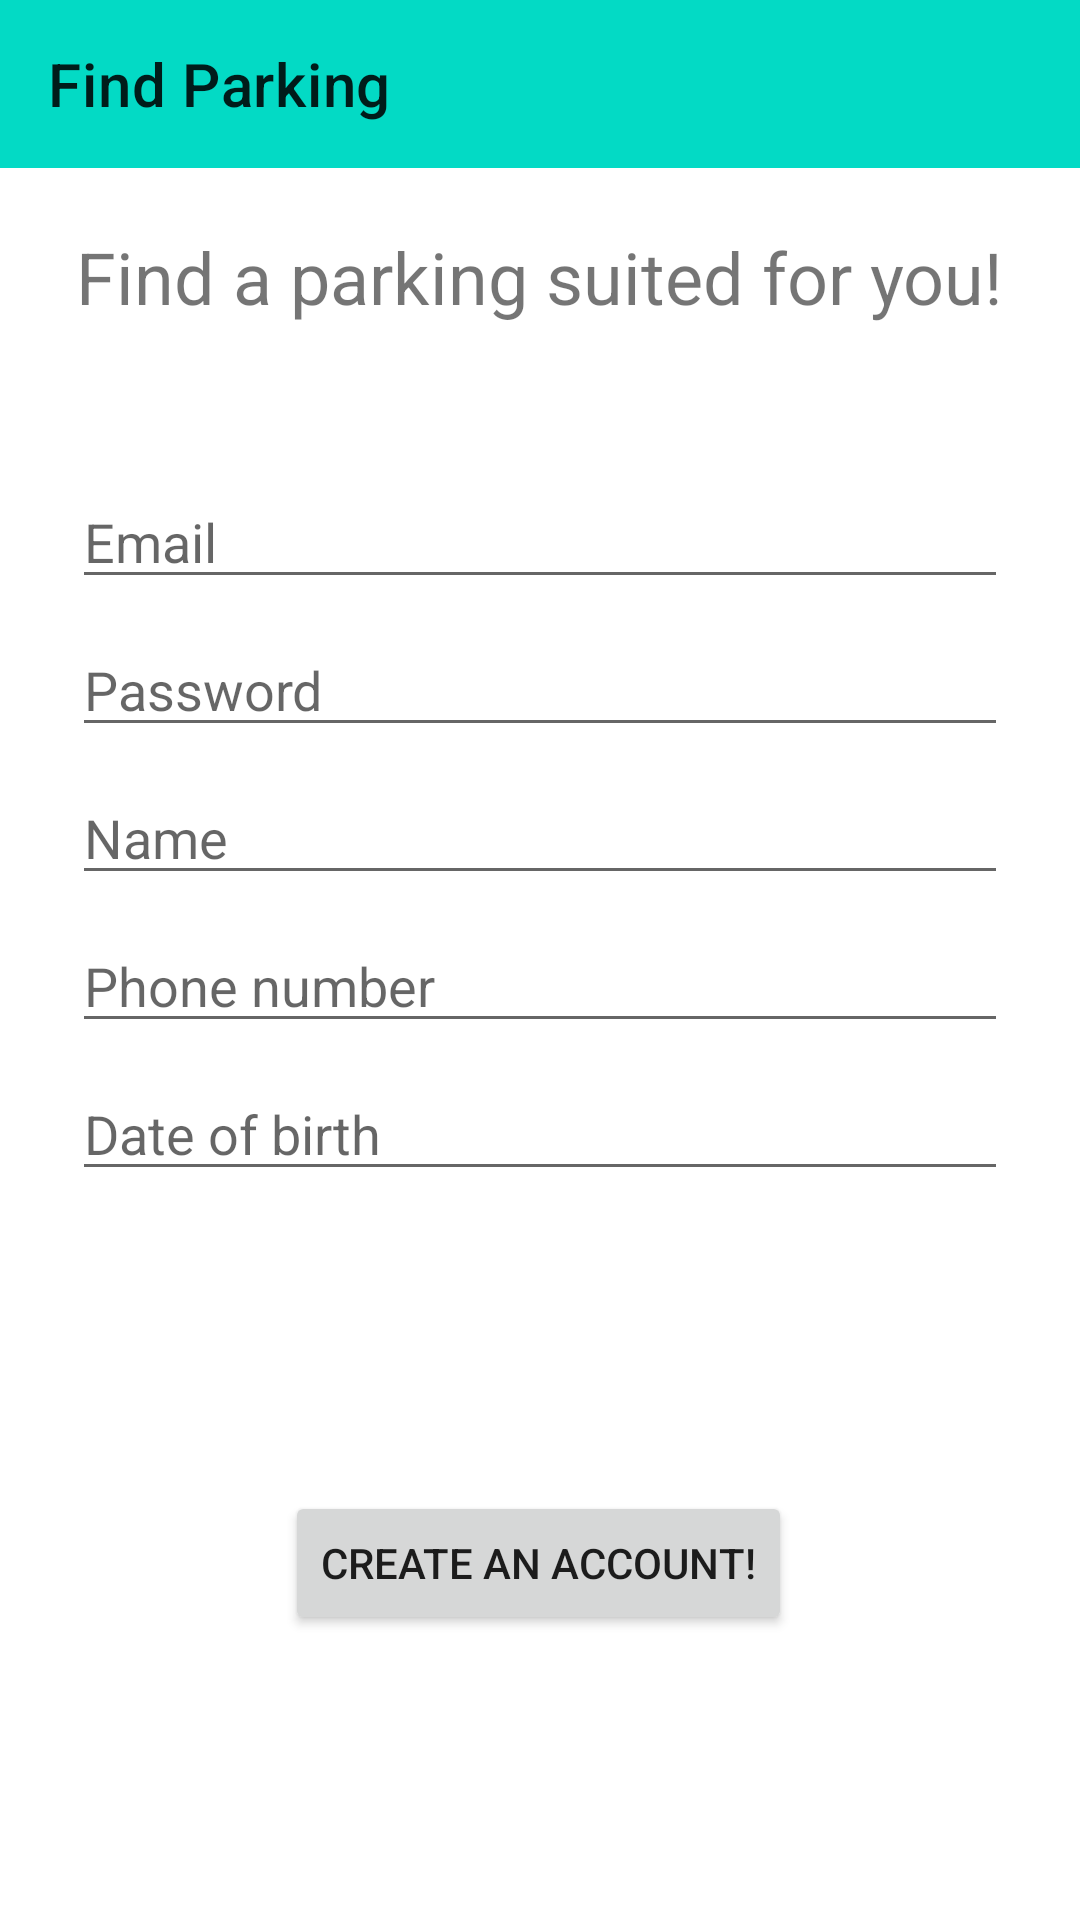

The Android layout XML behind this screen, and the referenced resources:
<!-- AndroidManifest.xml: application theme Theme.FindParking -->
<!-- res/layout/activity_sign_up.xml -->
<?xml version="1.0" encoding="utf-8"?>
<androidx.constraintlayout.widget.ConstraintLayout xmlns:android="http://schemas.android.com/apk/res/android"
    xmlns:app="http://schemas.android.com/apk/res-auto"
    xmlns:tools="http://schemas.android.com/tools"
    android:layout_width="match_parent"
    android:layout_height="match_parent"
    tools:context=".SignUp">

    <include
        android:id="@+id/include"
        layout="@layout/my_toolbar"
        app:layout_constraintEnd_toEndOf="parent"
        app:layout_constraintStart_toStartOf="parent"
        app:layout_constraintTop_toTopOf="parent" />

    <EditText
        android:id="@+id/birthday"
        android:clickable="true"
        android:focusable="false"
        android:hint="@string/birthday"
        android:layout_width="0dp"
        android:layout_height="wrap_content"
        android:layout_marginStart="24dp"
        android:layout_marginTop="8dp"
        android:layout_marginEnd="24dp"
        android:selectAllOnFocus="true"
        app:layout_constraintEnd_toEndOf="parent"
        app:layout_constraintHorizontal_bias="0.0"
        app:layout_constraintStart_toStartOf="parent"
        app:layout_constraintTop_toBottomOf="@+id/phoneNumber" />

    <EditText
        android:id="@+id/phoneNumber"
        android:layout_width="0dp"
        android:layout_height="wrap_content"
        android:layout_marginStart="24dp"
        android:layout_marginTop="8dp"
        android:layout_marginEnd="24dp"
        android:hint="@string/prompt_phone_number"
        android:inputType="phone|number"
        android:selectAllOnFocus="true"
        app:layout_constraintEnd_toEndOf="parent"
        app:layout_constraintHorizontal_bias="1.0"
        app:layout_constraintStart_toStartOf="parent"
        app:layout_constraintTop_toBottomOf="@+id/name" />

    <EditText
        android:id="@+id/name"
        android:layout_width="0dp"
        android:layout_height="wrap_content"
        android:layout_marginStart="24dp"
        android:layout_marginTop="8dp"
        android:layout_marginEnd="24dp"
        android:hint="@string/prompt_name"
        android:inputType="text"
        android:selectAllOnFocus="true"
        app:layout_constraintEnd_toEndOf="parent"
        app:layout_constraintHorizontal_bias="0.0"
        app:layout_constraintStart_toStartOf="parent"
        app:layout_constraintTop_toBottomOf="@+id/password" />

    <EditText
        android:id="@+id/username"
        android:layout_width="0dp"
        android:layout_height="wrap_content"
        android:layout_marginStart="24dp"
        android:layout_marginTop="50dp"
        android:layout_marginEnd="24dp"
        android:hint="@string/prompt_email"
        android:inputType="textEmailAddress"
        android:selectAllOnFocus="true"
        app:layout_constraintEnd_toEndOf="parent"
        app:layout_constraintStart_toStartOf="parent"
        app:layout_constraintTop_toBottomOf="@+id/textView" />

    <EditText
        android:id="@+id/password"
        android:layout_width="0dp"
        android:layout_height="wrap_content"
        android:layout_marginStart="24dp"
        android:layout_marginTop="8dp"
        android:layout_marginEnd="24dp"
        android:hint="@string/prompt_password"
        android:imeActionLabel="@string/action_sign_in_short"
        android:imeOptions="actionDone"
        android:inputType="textPassword"
        android:selectAllOnFocus="true"
        app:layout_constraintEnd_toEndOf="parent"
        app:layout_constraintStart_toStartOf="parent"
        app:layout_constraintTop_toBottomOf="@+id/username" />


    <TextView
        android:id="@+id/textView"
        android:layout_width="wrap_content"
        android:layout_height="wrap_content"
        android:layout_marginTop="20dp"
        android:text="@string/welcomeMsg"
        android:textSize="24sp"
        app:layout_constraintEnd_toEndOf="parent"
        app:layout_constraintStart_toStartOf="parent"
        app:layout_constraintTop_toBottomOf="@+id/include" />

    <Button
        android:id="@+id/createAccount"
        android:layout_width="wrap_content"
        android:layout_height="wrap_content"
        android:layout_marginTop="100dp"
        android:text="@string/action_register"
        app:layout_constraintEnd_toEndOf="parent"
        app:layout_constraintHorizontal_bias="0.497"
        app:layout_constraintStart_toStartOf="parent"
        app:layout_constraintTop_toBottomOf="@+id/birthday" />

</androidx.constraintlayout.widget.ConstraintLayout>
<!-- res/layout/my_toolbar.xml (included above) -->
<?xml version="1.0" encoding="utf-8"?>
<androidx.appcompat.widget.Toolbar
    android:id="@+id/MyNewToolbar"
    android:layout_width="match_parent"
    android:layout_height="?attr/actionBarSize"
    android:background="?attr/colorSecondary"
    xmlns:android="http://schemas.android.com/apk/res/android"
    app:title="@string/AppName"
    xmlns:app="http://schemas.android.com/apk/res-auto"
    />
<!-- resources referenced by this layout -->
<resources>
  <string name="AppName">Find Parking</string>
  <string name="action_register">Create an account!</string>
  <string name="action_sign_in_short">Sign in</string>
  <string name="birthday">Date of birth</string>
  <string name="prompt_email">Email</string>
  <string name="prompt_name">Name</string>
  <string name="prompt_password">Password</string>
  <string name="prompt_phone_number">Phone number</string>
  <string name="welcomeMsg">Find a parking suited for you!</string>
  <style name="Theme.FindParking" parent="Theme.MaterialComponents.DayNight.NoActionBar">
          
          <item name="colorPrimary">@color/purple_500</item>
          <item name="colorPrimaryVariant">@color/purple_700</item>
          <item name="colorOnPrimary">@color/white</item>
          
          <item name="colorSecondary">@color/teal_200</item>
          <item name="colorSecondaryVariant">@color/teal_700</item>
          <item name="colorOnSecondary">@color/black</item>
          
          <item name="android:statusBarColor" tools:targetApi="l">?attr/colorPrimaryVariant</item>
          
      </style>
  <color name="purple_500">#FF00CC</color>
  <color name="purple_700">#03DAC5</color>
  <color name="white">#FFFFFFFF</color>
  <color name="teal_200">#FF03DAC5</color>
  <color name="teal_700">#FF018786</color>
  <color name="black">#FF000000</color>
</resources>
